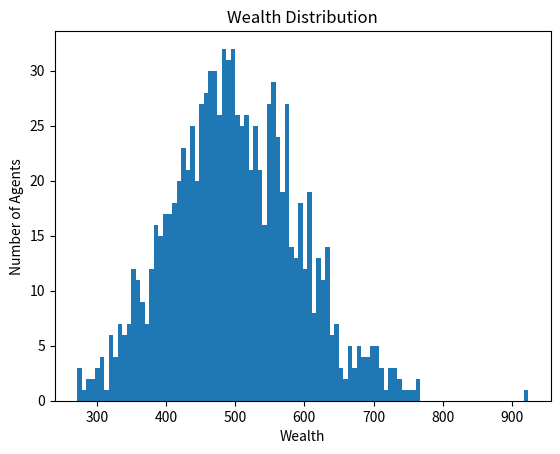

The script that saved this image:
# -*- coding: utf-8 -*-
"""
Created on Mon Mar 16 19:56:38 2026

@author: user
"""
import matplotlib.pyplot as plt
import random


agents = []

#parameters

NAgents=1000;
Money0=1000;
numberGames=50000;
wagerFactor=0.2;

#give everyone money
for i in range(0,NAgents):
    agents.append(Money0)

#simulate 1000 times
for i in range(0,numberGames):
    
    #select 2 random agents
    agentAindex = random.randint(0,NAgents-1);
    
    agentBindex = random.randint(0,NAgents-1);
    
    #make sure they are not the same agent
    while(agentAindex==agentBindex):
        agentBindex = random.randint(0,NAgents-1);

    #wager is fraction of poorer agent's wealth
    if(agents[agentAindex]<agents[agentBindex]):
        wager=wagerFactor*agents[agentAindex];
    else:
        wager=wagerFactor*agents[agentBindex];
        
    #random winner   
    winner = random.randint(0,1)
    
    #give money to winner
    if(winner==0):
     agents[agentAindex] = agents[agentAindex] + wager;
     agents[agentBindex] = agents[agentBindex] - wager;
    else:
        agents[agentAindex] = agents[agentAindex] - wager;
        agents[agentBindex] = agents[agentBindex] + wager;
        
#tax
    #find median
    if i % 10==0: #every 10 rounds
        sorted_agents = sorted(agents)
        median = len(agents)//2
    
        epsilon = 0.01 #how high redistributive tax is
        #move epsilon towards median
        for j in range(len(agents)):
            agents[j] += epsilon * (median - agents[j])

     


       
#plot
plt.hist(agents, bins=100)
plt.title("Wealth Distribution")
plt.xlabel("Wealth")
plt.ylabel("Number of Agents")
plt.show()
    
